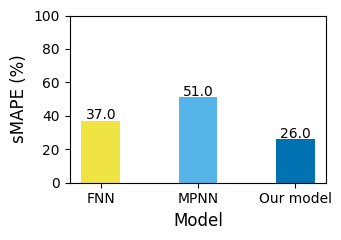

Here is the Python script that generated this plot:
import matplotlib.pyplot as plt
import numpy as np

# Data
plt.rcParams["font.family"] = "Times New Roman"  # Use serif font

datasets = [
    "FNN",
    "MPNN",
    "Our model",
]

errors = np.array(
    [
        37,  # FNN
        51,  # MPNN (standard)
        26,  # MPNN + GNN
    ]
)

# Use a colorblind-friendly style
plt.style.use("seaborn-v0_8-colorblind")

# Get colors from the current style
style_colors = plt.rcParams["axes.prop_cycle"].by_key()["color"]
bar_colors = [
    style_colors[(i + 28) % len(style_colors)] for i in range(len(datasets))
]  # Ensure enough colors

# Create figure
fig, ax = plt.subplots(figsize=(3.5, 2.5))

# Bar chart with reduced width
bars = ax.bar(
    datasets,
    errors,
    color=bar_colors,
    linewidth=1.2,
    width=0.4,  # ✅ Reduced bar width
)

# Labels and title
ax.set_ylabel("sMAPE (%)", fontsize=12)
ax.set_xlabel("Model", fontsize=12)
# ax.set_title("Model Comparison: sMAPE Error", fontsize=14, fontweight="bold")

# Annotate values on top of bars
for bar in bars:
    yval = bar.get_height()
    ax.text(
        bar.get_x() + bar.get_width() / 2,
        yval + 1,
        f"{yval:.1f}",
        ha="center",
        fontsize=10,
    )


ax.set_ylim(0, 100)
plt.tight_layout()
plt.savefig("model_comparison_colored.png", dpi=300, bbox_inches="tight")
plt.show()
